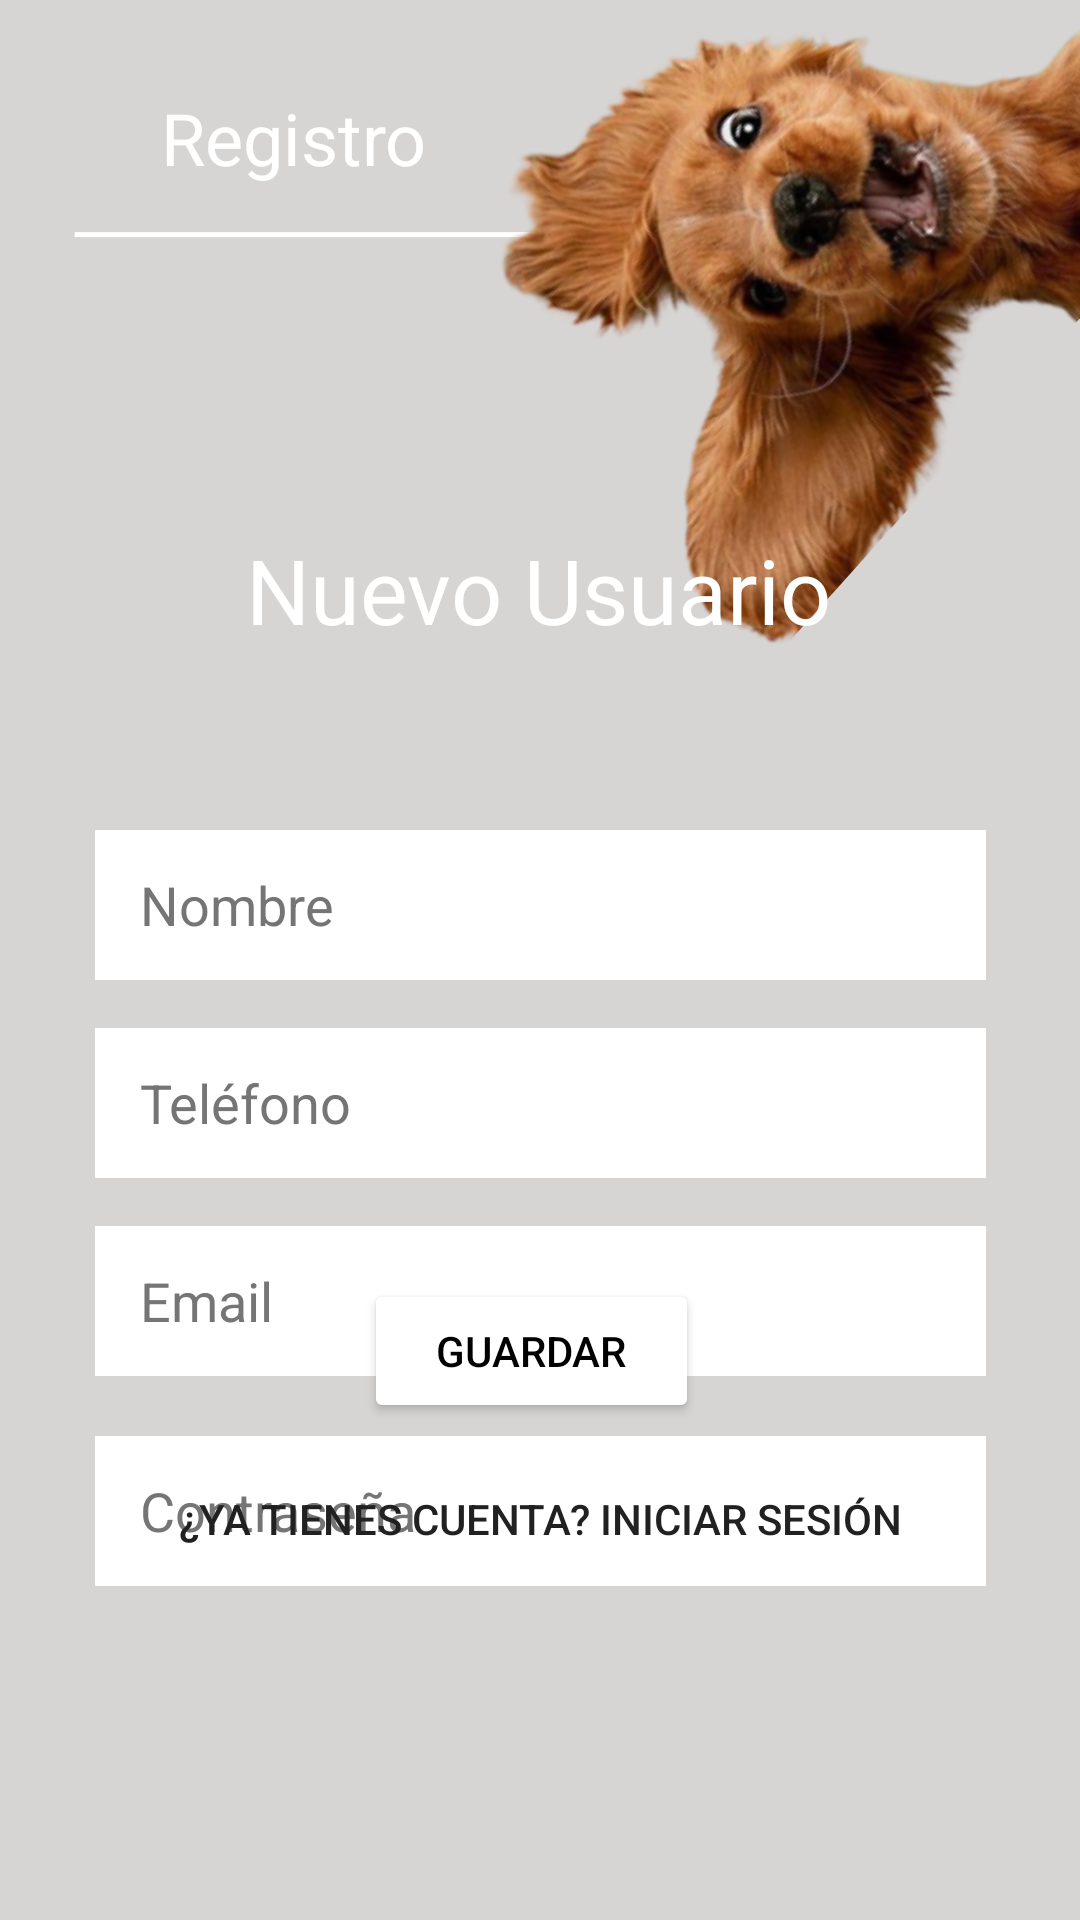

Reconstruct the res/layout file that produces this screen, plus the resources it refers to.
<!-- AndroidManifest.xml: application theme Theme.PetSit -->
<!-- res/layout/activity_registro_usuario.xml -->
<?xml version="1.0" encoding="utf-8"?>
<androidx.constraintlayout.widget.ConstraintLayout xmlns:android="http://schemas.android.com/apk/res/android"
    xmlns:app="http://schemas.android.com/apk/res-auto"
    xmlns:tools="http://schemas.android.com/tools"
    android:layout_width="match_parent"
    android:layout_height="match_parent"
    tools:context=".RegistroUsuarioActivity">

    <ImageView
        android:id="@+id/backgroundImage"
        android:layout_width="0dp"
        android:layout_height="0dp"
        android:contentDescription="@string/descripcionfondo"
        android:scaleType="centerCrop"
        android:src="@drawable/fondoregistrousuarios"
        app:layout_constraintBottom_toBottomOf="parent"
        app:layout_constraintEnd_toEndOf="parent"
        app:layout_constraintHorizontal_bias="0.0"
        app:layout_constraintStart_toStartOf="parent"
        app:layout_constraintTop_toTopOf="parent"
        app:layout_constraintVertical_bias="0.0"
        tools:ignore="ImageContrastCheck" />

    <ImageButton
        android:id="@+id/btnBack"
        android:layout_width="48dp"
        android:layout_height="48dp"
        android:layout_margin="16dp"
        android:background="?attr/selectableItemBackgroundBorderless"
        android:contentDescription="@string/btnback"
        android:src="@drawable/volver"
        app:layout_constraintBottom_toBottomOf="parent"
        app:layout_constraintEnd_toEndOf="parent"
        app:layout_constraintHorizontal_bias="0.0"
        app:layout_constraintStart_toStartOf="parent"
        app:layout_constraintTop_toTopOf="parent"
        app:layout_constraintVertical_bias="0.022" />

    <TextView
        android:id="@+id/txtRegistroUsuario"
        android:layout_width="wrap_content"
        android:layout_height="wrap_content"
        android:text="@string/registroUsuario"
        android:textColor="@android:color/white"
        android:textSize="24sp"
        app:layout_constraintBottom_toBottomOf="parent"
        app:layout_constraintEnd_toEndOf="parent"
        app:layout_constraintHorizontal_bias="0.198"
        app:layout_constraintStart_toStartOf="@+id/backgroundImage"
        app:layout_constraintTop_toTopOf="parent"
        app:layout_constraintVertical_bias="0.049" />

    <TextView
        android:id="@+id/NuevoUsuario"
        android:layout_width="wrap_content"
        android:layout_height="wrap_content"
        android:layout_marginTop="100dp"
        android:text="@string/nuevousuario"
        android:textColor="@android:color/white"
        android:textSize="30sp"
        app:layout_constraintEnd_toEndOf="parent"
        app:layout_constraintHorizontal_bias="0.497"
        app:layout_constraintStart_toStartOf="parent"
        app:layout_constraintTop_toBottomOf="@id/btnBack"
        tools:ignore="TextContrastCheck" />

    <EditText
        android:id="@+id/Nombre"
        android:layout_width="297dp"
        android:layout_height="50dp"
        android:layout_marginTop="60dp"
        android:autofillHints="name"
        android:background="@color/white"
        android:hint="@string/nombre"
        android:inputType="textPersonName"
        android:paddingStart="15sp"
        android:paddingEnd="15sp"
        android:textColorHint="#757575"
        app:layout_constraintEnd_toEndOf="parent"
        app:layout_constraintStart_toStartOf="parent"
        app:layout_constraintTop_toBottomOf="@id/NuevoUsuario" />

    <EditText
        android:id="@+id/Telefono"
        android:layout_width="297dp"
        android:layout_height="50dp"
        android:layout_marginTop="16dp"
        android:autofillHints="phone"
        android:background="@color/white"
        android:hint="@string/telefono"
        android:inputType="phone"
        android:paddingStart="15sp"
        android:paddingEnd="15sp"
        android:textColorHint="#757575"
        app:layout_constraintEnd_toEndOf="parent"
        app:layout_constraintStart_toStartOf="parent"
        app:layout_constraintTop_toBottomOf="@id/Nombre" />

    <EditText
        android:id="@+id/Email"
        android:layout_width="297dp"
        android:layout_height="50dp"
        android:layout_marginTop="16dp"
        android:autofillHints="emailAddress"
        android:background="@color/white"
        android:hint="@string/email"
        android:inputType="textEmailAddress"
        android:paddingStart="15sp"
        android:paddingEnd="15sp"
        android:textColorHint="#757575"
        app:layout_constraintEnd_toEndOf="parent"
        app:layout_constraintStart_toStartOf="parent"
        app:layout_constraintTop_toBottomOf="@id/Telefono" />

    <EditText
        android:id="@+id/Contrasena"
        android:layout_width="297dp"
        android:layout_height="50dp"
        android:layout_marginTop="20dp"
        android:autofillHints="password"
        android:background="@color/white"
        android:hint="@string/contraseña"
        android:inputType="textPassword"
        android:paddingStart="15sp"
        android:paddingEnd="15sp"
        android:textColorHint="#757575"
        app:layout_constraintEnd_toEndOf="parent"
        app:layout_constraintStart_toStartOf="parent"
        app:layout_constraintTop_toBottomOf="@id/Email" />

    <Button
        android:id="@+id/btnGuardar"
        android:layout_width="wrap_content"
        android:layout_height="wrap_content"
        android:backgroundTint="@android:color/white"
        android:paddingLeft="24dp"
        android:paddingTop="12dp"
        android:paddingRight="24dp"
        android:paddingBottom="12dp"
        android:text="@string/guardar"
        android:textColor="@android:color/black"
        app:layout_constraintBottom_toBottomOf="parent"
        app:layout_constraintEnd_toEndOf="parent"
        app:layout_constraintHorizontal_bias="0.488"
        app:layout_constraintStart_toStartOf="parent"
        app:layout_constraintTop_toTopOf="parent"
        app:layout_constraintVertical_bias="0.72" />

    <Button
        android:id="@+id/btnLogin"
        android:layout_width="wrap_content"
        android:layout_height="wrap_content"
        android:layout_marginTop="8dp"
        android:background="@android:color/transparent"
        android:padding="10dp"
        android:text="@string/login"
        android:textColor="#212121"
        android:textSize="14sp"
        app:layout_constraintEnd_toEndOf="parent"
        app:layout_constraintStart_toStartOf="parent"
        app:layout_constraintTop_toBottomOf="@id/btnGuardar" />


</androidx.constraintlayout.widget.ConstraintLayout>
<!-- resources referenced by this layout -->
<resources>
  <!-- drawable fondoregistrousuarios: png bitmap (drawable, 351058 bytes) -->
  <string name="btnback">Botón volver</string>
  <string name="descripcionfondo">Imagen de fondo</string>
  <string name="email">Email</string>
  <string name="guardar">Guardar</string>
  <string name="login">¿Ya tienes cuenta? Iniciar Sesión</string>
  <string name="nombre">Nombre</string>
  <string name="nuevousuario">Nuevo Usuario</string>
  <string name="registroUsuario">Registro</string>
  <string name="telefono">Teléfono</string>
  <style name="Theme.PetSit" parent="android:Theme.Material.Light.NoActionBar" />
  <!-- not gathered from this repository: default colours our renderer supplied (Android Studio template values) -->
  <color name="white">#FFFFFFFF</color>
</resources>
